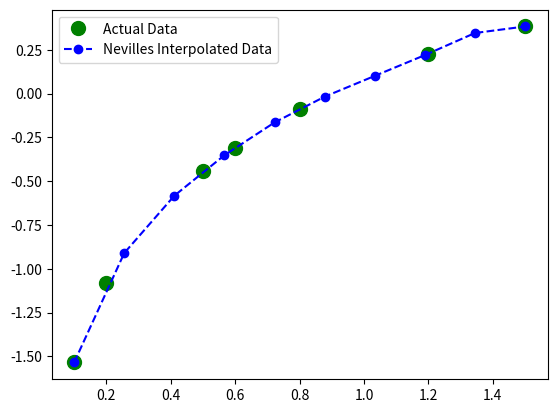

This chart was generated by the following Python code:
#Neville's algorithm

import numpy as np
import matplotlib.pyplot as plt

def neville(x_val,y_val,x0):
    m=len(x_val)   
    y=y_val.copy()                #To preserve original data we need to copy it, as we are going to assign and update all the successive recurrence values in the same data array
    
    #For a particular value of i, this array slicing method handles the working of a loop
    for i in range(1,m):
        y[0:m-i]=((x0-x_val[i:m])*y[0:m-i]+(x_val[0:m-i]-x0)*y[1:m-i+1])/(x_val[0:m-i]-x_val[i:m])   #At once according to same index of the sliced arrays, numerical operation is done among them on the succesive index elements
                                                                                                     #The array gets updates with each iteration of i leaving successive last positions unaltered i.e they remain with the previous value. The method is same according to creation of a upper triangular recurrence table except the successive column of the table are updated in the 1st column itself 
    return y[0]    #Final result is stored in the 1st position of the array after successive updates
    
x_data=np.array([0.1,0.2,0.5,0.6,0.8,1.2,1.5])
y_data=np.array([-1.5342,-1.0811,-0.4445,-0.3085,-0.0868,0.2281,0.3824])

X_0=np.linspace(0.1,1.5,10)
Y_0=np.zeros(len(X_0))

for i in range(len(X_0)):
    Y_0[i]=neville(x_data,y_data,X_0[i])
    
    
plt.plot(x_data,y_data,'go',ms=10)
plt.plot(X_0,Y_0,'bo--')
plt.legend(('Actual Data','Nevilles Interpolated Data'),loc='best')
plt.show()